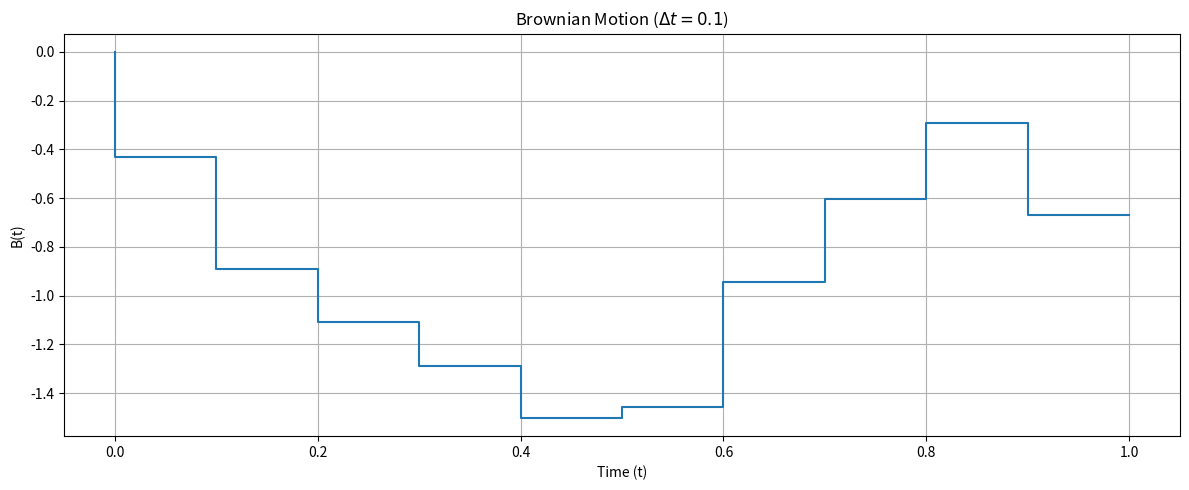

Here is the Python script that generated this plot:
import argparse
import matplotlib.pyplot as plt
import numpy as np


def create_brownian_path(T: float, delta_t: float):
    """
    creates a sample brownian path

    args: 
        T: float -> determines the amount of time for which to simulate brownian motion. 
        delta_t: float -> discretization factor determining how many "pieces" to break the interval into.

    Returns:
        steps: np.ndarray -> discretized timesteps from 0 to T
        values: np.ndarray -> values of the brownian motion over the range of steps
    """

    # number of steps based on discretization hyperparameter and duration provided 
    steps = int(T / delta_t)

    # array corresponding to all of the timesteps: [0, delta_t, 2 * delta_t, 3 * delta_t, etc...]
    timesteps = np.linspace(0, T, steps + 1)

    #sqrt(n) * Z ~ (0, 1). variance of increment over delta_t is delta_t. note that np.random.normal by default assigns mean = 0, sigma = 1
    kicks = np.sqrt(delta_t) * np.random.normal(size = steps)

    # vectorized representation of the array meant to held all of the brownian paths.
    vals = np.zeros(steps + 1)

    # from the 1st idx (not B_0 since its assumed to be 0) , apply the sumsum of sqrt(n) * Z ~(0, 1), or the sum of all actions taken up to that point. 
    vals[1:] = np.cumsum(kicks)

    return timesteps, vals


def plot_path(timesteps: np.ndarray, brownian_values: np.ndarray, discretization_step_size: float) -> None:
    plt.figure(figsize=(12,5))
    plt.step(timesteps, brownian_values)
    plt.title(fr'Brownian Motion ($\Delta t = {discretization_step_size}$)')
    plt.xlabel('Time (t)')
    plt.ylabel('B(t)')
    plt.grid(True)
    plt.tight_layout()
    plt.savefig(f"path_{discretization_step_size}.png")


if __name__ == "__main__":
    parser = argparse.ArgumentParser()
    parser.add_argument(
        "--delta_t",
        type=float,
        default=0.1,
        help="discretization step size factor for brownian motion",
    )
    parser.add_argument(
        "--T",
        type=float,
        default = 1.0,
        help = "total time"
    )


    
    args = parser.parse_args()

    rng = np.random.default_rng(67)

    t, b = create_brownian_path(args.T if args.T else 1.0, args.delta_t)
    plot_path(t, b, args.delta_t)
